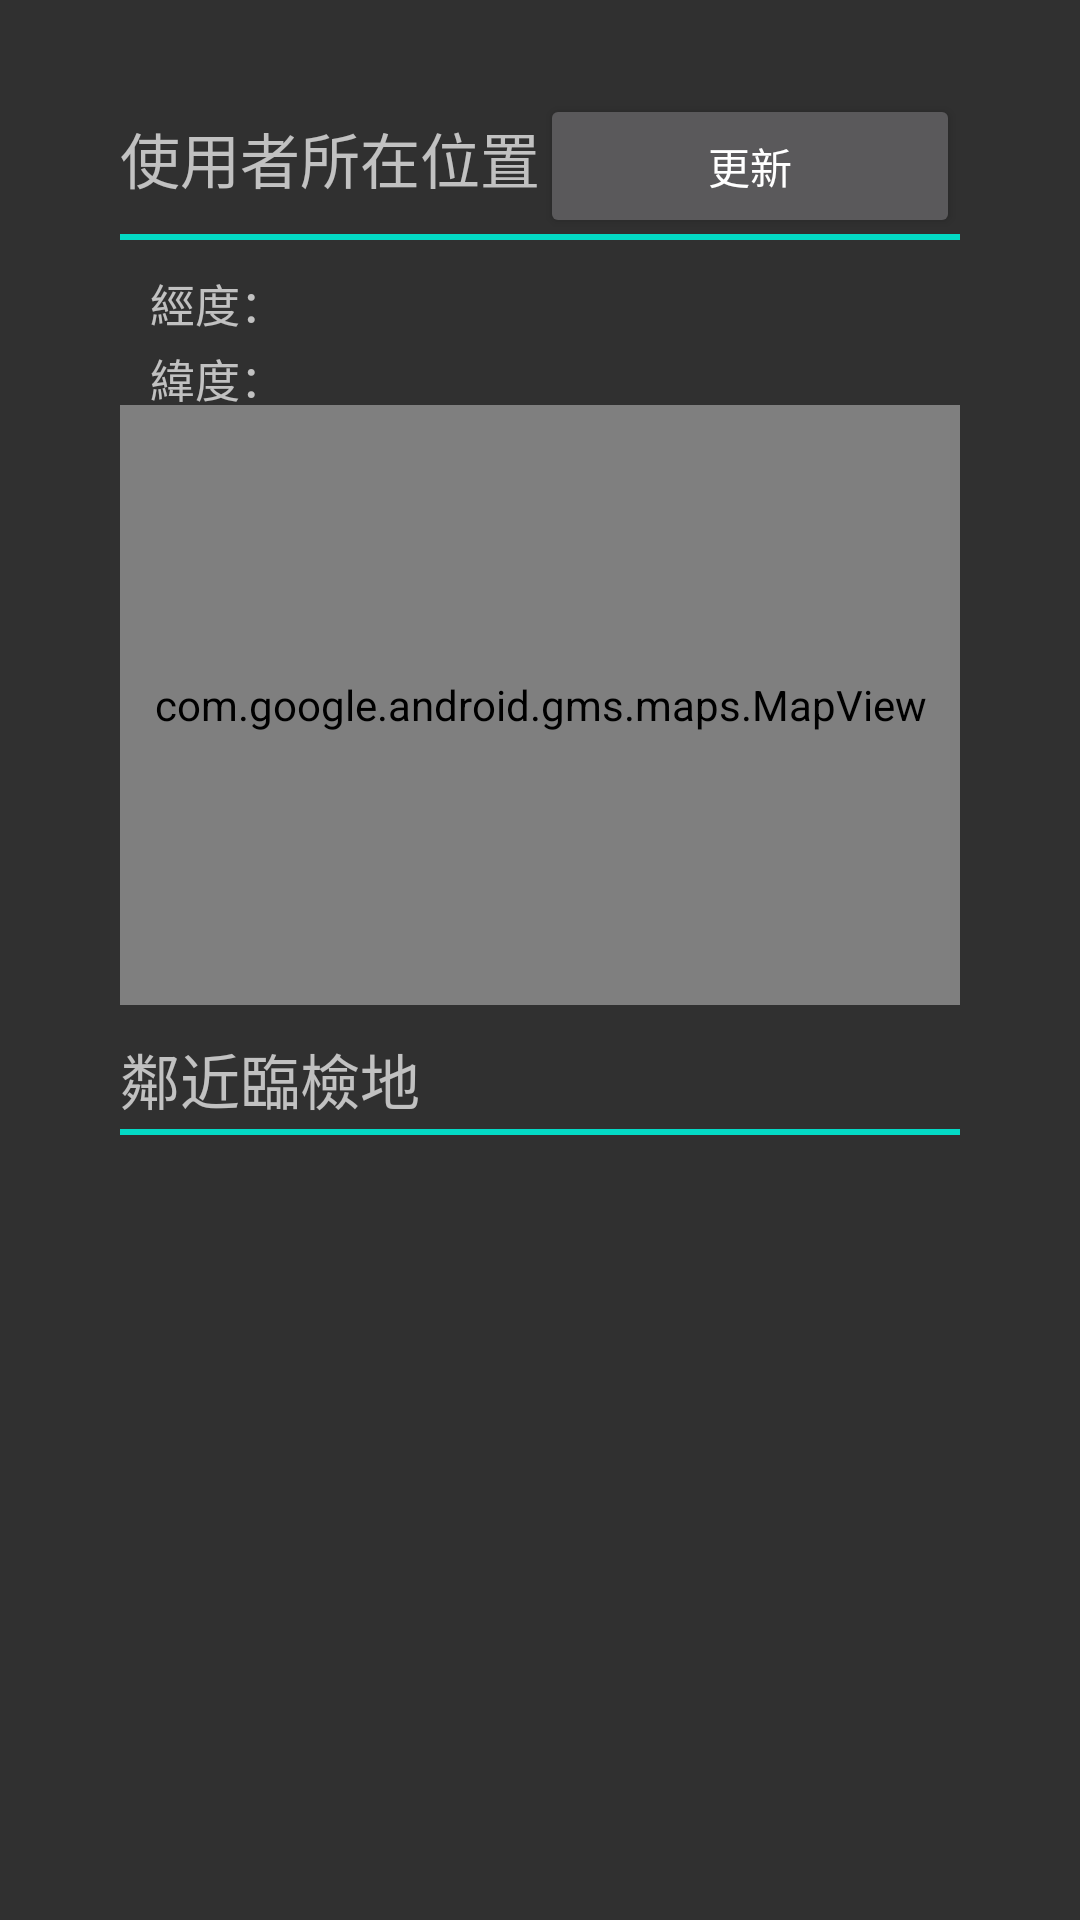

Reconstruct the res/layout file that produces this screen, plus the resources it refers to.
<!-- AndroidManifest.xml: application theme Theme.AppCompat.NoActionBar -->
<!-- res/layout/fragment_pullover.xml -->
<RelativeLayout xmlns:android="http://schemas.android.com/apk/res/android"
    xmlns:tools="http://schemas.android.com/tools"
    android:layout_width="match_parent"
    android:layout_height="match_parent"
    android:paddingBottom="@dimen/activity_vertical_margin"
    android:paddingLeft="@dimen/activity_horizontal_margin"
    android:paddingRight="@dimen/activity_horizontal_margin"
    android:paddingTop="@dimen/activity_vertical_margin"
    tools:context="com.example.f1285.loginpink.PulloverActivity"
    android:id="@+id/test2">

        <LinearLayout
            android:layout_width="match_parent"
            android:layout_height="fill_parent"
            android:layout_alignParentStart="true"
            android:layout_alignParentTop="true"
            android:orientation="vertical"
            android:paddingLeft="@dimen/padding_left"
            android:paddingRight="@dimen/padding_right"
            android:paddingTop="@dimen/padding_top">

            <LinearLayout
                android:layout_width="match_parent"
                android:layout_height="wrap_content"
                android:orientation="horizontal">

                <TextView
                    android:id="@+id/text_pillover_title1"
                    android:layout_width="match_parent"
                    android:layout_height="wrap_content"
                    android:layout_weight="1"
                    android:paddingTop="10dp"
                    android:text="使用者所在位置"
                    android:textSize="@dimen/pullover_titleTextSize" />

                <Button
                    android:id="@+id/button_update"
                    android:layout_width="match_parent"
                    android:layout_height="wrap_content"
                    android:layout_weight="1"
                    android:text="更新" />

            </LinearLayout>

            <View
                android:layout_width="fill_parent"
                android:layout_height="2dp"
                android:layout_marginTop="2dp"
                android:background="@color/colorAccent" />

            <LinearLayout
                android:layout_width="match_parent"
                android:layout_height="25dp"
                android:layout_marginTop="5dp"
                android:orientation="horizontal"
                android:paddingLeft="@dimen/pullover_LinearLayout_paddingLeft2"
                android:paddingRight="@dimen/pullover_LinearLayout_paddingRight2">


                <TextView
                    android:id="@+id/textView2"
                    android:layout_width="wrap_content"
                    android:layout_height="wrap_content"
                    android:layout_weight="0.1"
                    android:paddingTop="@dimen/pullover_LinearLayout_paddingTop2"
                    android:text="經度："
                    android:textSize="@dimen/pullover_textSize" />

                <TextView
                    android:id="@+id/textView3"
                    android:layout_width="wrap_content"
                    android:layout_height="wrap_content"
                    android:layout_weight="1"
                    android:paddingTop="@dimen/pullover_LinearLayout_paddingTop2"
                    android:text=""
                    android:textSize="@dimen/pullover_textSize" />
            </LinearLayout>

            <LinearLayout
                android:layout_width="match_parent"
                android:layout_height="25dp"
                android:orientation="horizontal"
                android:paddingLeft="@dimen/pullover_LinearLayout_paddingLeft2"
                android:paddingRight="@dimen/pullover_LinearLayout_paddingRight2">

                <TextView
                    android:id="@+id/textView4"
                    android:layout_width="wrap_content"
                    android:layout_height="wrap_content"
                    android:layout_weight="0.1"
                    android:paddingTop="@dimen/pullover_LinearLayout_paddingTop2"
                    android:text="緯度："
                    android:textSize="@dimen/pullover_textSize" />

                <TextView
                    android:id="@+id/textView5"
                    android:layout_width="wrap_content"
                    android:layout_height="wrap_content"
                    android:layout_weight="1"
                    android:paddingTop="@dimen/pullover_LinearLayout_paddingTop2"
                    android:text=""
                    android:textSize="@dimen/pullover_textSize" />
            </LinearLayout>

            <com.google.android.gms.maps.MapView
                android:id="@+id/mapView_now"
                android:layout_width="match_parent"
                android:layout_height="200dp" />

            <LinearLayout
                android:id="@+id/layout_nearPullover"
                android:layout_width="match_parent"
                android:layout_height="wrap_content"
                android:orientation="horizontal">

                <TextView
                    android:id="@+id/textView7"
                    android:layout_width="match_parent"
                    android:layout_height="wrap_content"
                    android:layout_weight="1"
                    android:paddingTop="10dp"
                    android:text="鄰近臨檢地"
                    android:textSize="@dimen/pullover_titleTextSize" />

            </LinearLayout>

            <Button
                android:id="@+id/button2"
                android:layout_width="match_parent"
                android:layout_height="wrap_content"
                android:layout_weight="1"
                android:text="更新"
                android:visibility="gone" />

            <View
                android:id="@+id/view_nearPullover"
                android:layout_width="fill_parent"
                android:layout_height="2dp"
                android:layout_marginTop="2dp"
                android:background="@color/colorAccent" />

            <ScrollView
                android:id="@+id/scrollview_nearPullover"
                android:layout_width="match_parent"
                android:layout_height="match_parent"
                android:paddingTop="5dp">

                <LinearLayout
                    android:id="@+id/layout_location"
                    android:layout_width="match_parent"
                    android:layout_height="wrap_content"
                    android:orientation="vertical" />
            </ScrollView>

        </LinearLayout>
</RelativeLayout>
<!-- resources referenced by this layout -->
<resources>
  <dimen name="activity_horizontal_margin">16dp</dimen>
  <dimen name="activity_vertical_margin">16dp</dimen>
  <dimen name="padding_left">24dp</dimen>
  <dimen name="padding_right">24dp</dimen>
  <dimen name="padding_top">12dp</dimen>
  <dimen name="pullover_LinearLayout_paddingLeft2">10dp</dimen>
  <dimen name="pullover_LinearLayout_paddingRight2">10dp</dimen>
  <dimen name="pullover_LinearLayout_paddingTop2">5dp</dimen>
  <dimen name="pullover_textSize">15dp</dimen>
  <dimen name="pullover_titleTextSize">20dp</dimen>
  <!-- not gathered from this repository: default colours our renderer supplied (Android Studio template values) -->
  <color name="colorAccent">#FF03DAC5</color>
</resources>
